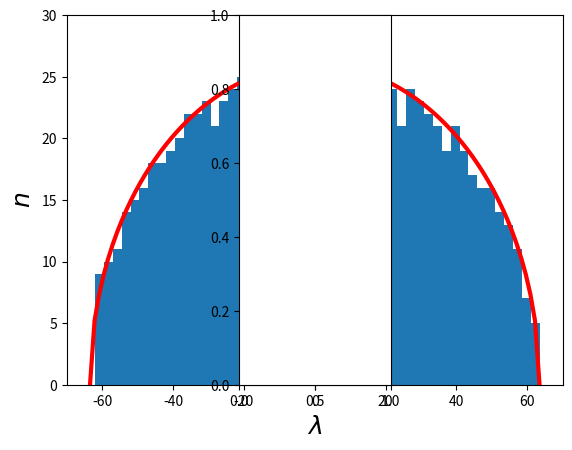

This chart was generated by the following Python code:

#1: Eigenvalues of a random matrix
#Take a large-dimensional (dimension 100, 1000, or more) square random
#matrix whose elements are independently drawn from N (0; 1) and plot a
#histogram of its eigenvalues to illustrate Wigner’s semicircle law (see
#en.wikipedia.org/wiki/Wigner_semicircle_distribution).

import numpy as np
from scipy import linalg as LA
from random import gauss
from math import sqrt
import matplotlib.pylab as plt


n = 1000                        # dimension of the random matrix
x = np.zeros((n,n))             # initialize a two-dimensional array
for i in range(n):
    for j in range(i,n):
        x[i, j] = gauss(0,1)    # random element
        x[j, i] = x[i, j]       # symmetrically placed element
evals = LA.eigvals(x).real      # compute eigenvalues and take their real part (imaginary is zero anyway because x is symmetric)

bins, vals, patches = plt.hist(evals.real, bins = 50)   # draw the histogram of all eigenvalues
H = max(bins)                                           # height of the circle
R = max(abs(vals))                                      # radius of the circle
x = np.linspace(-R,R,100)                               # an x-grid to draw the semicircle
y = np.array([H*sqrt(1-(xval/R)**2) for xval in x])     # y-values for the semicircle

plt.xlim(-70,70)                                        # a bit of margin on the sides
plt.ylim(0,30)                                          # a bit of margin at the top
plt.plot(x, y, color = 'r', linewidth = 3)              # plot the semicircle
plt.xlabel(r'$\lambda$', fontsize = 18)                 # label x-axis
plt.ylabel(r'$n$', fontsize = 18)                       # label y-axis
plt.axes().set_aspect(R/H)                              # aspect ratio 1:1 (so that our distribution looks like a circle)
plt.savefig('wigner.pdf')                               # save the output
plt.show()
